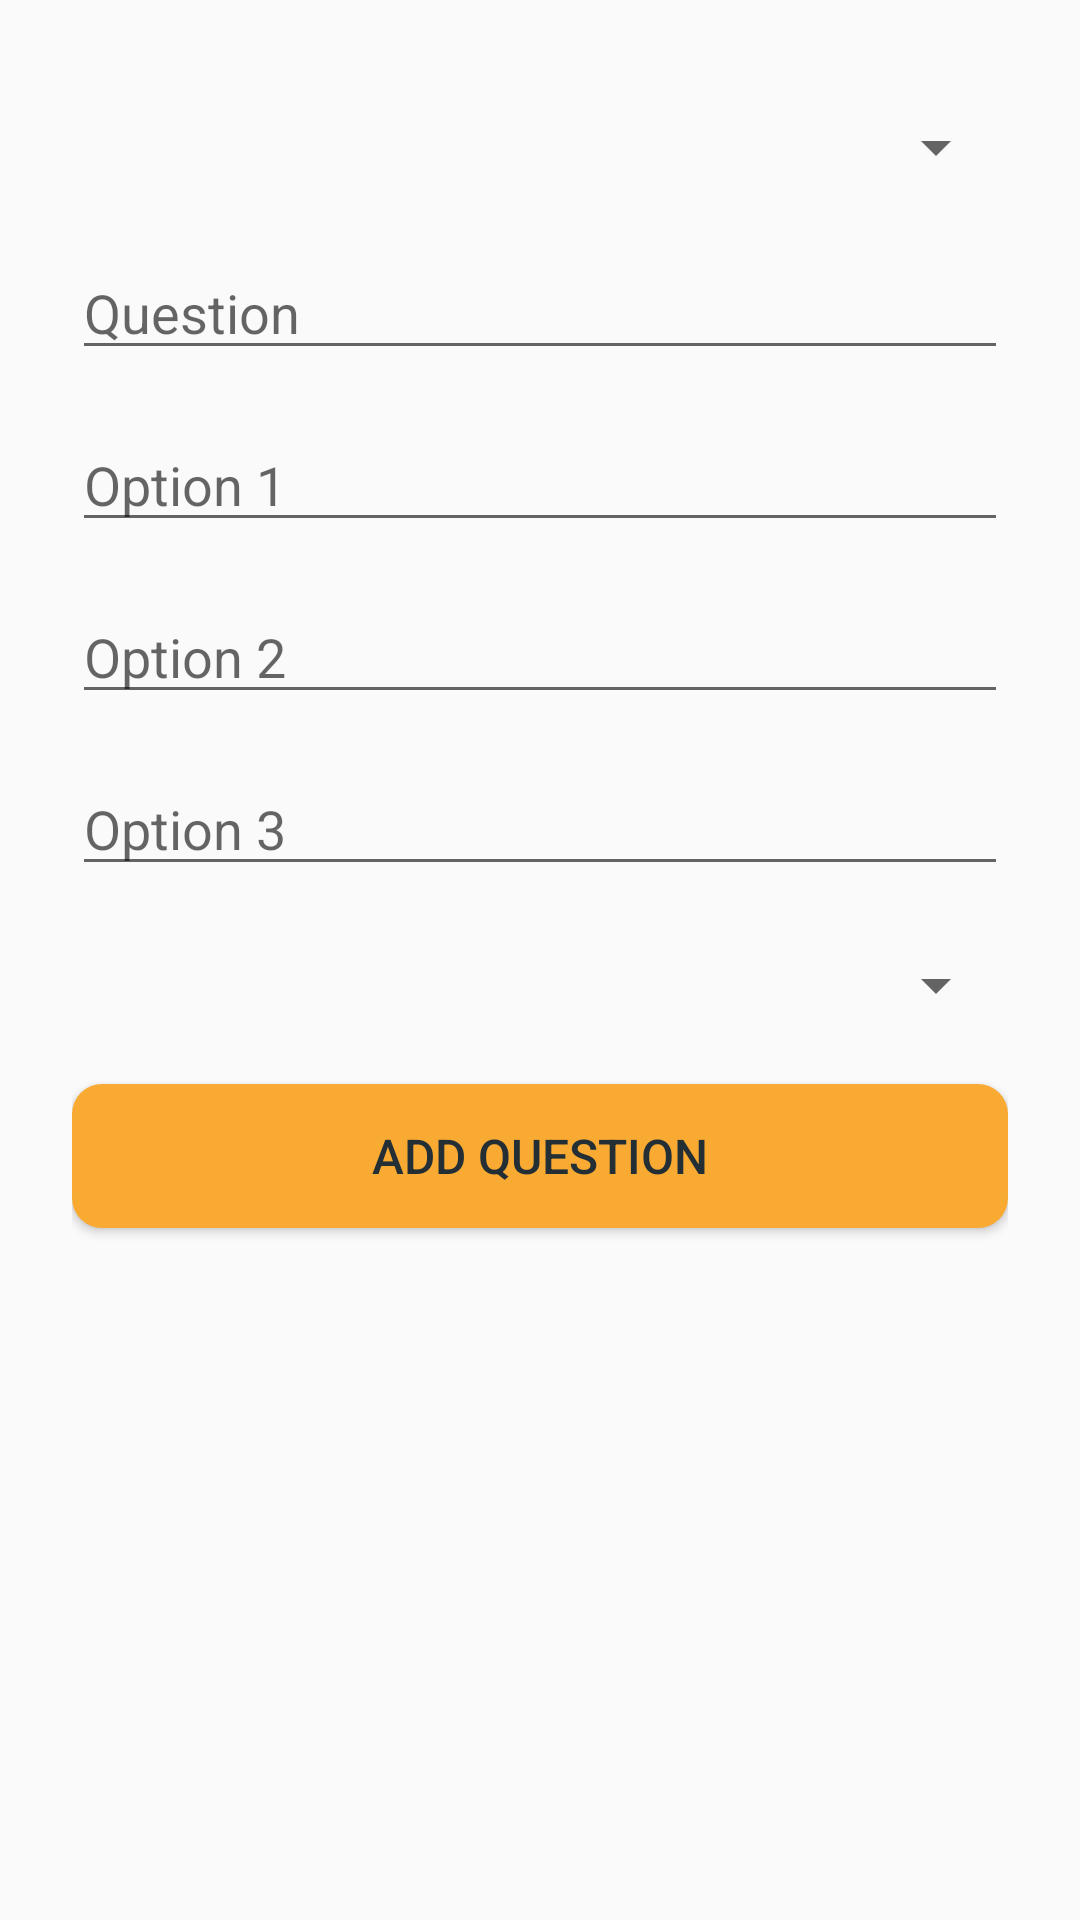

Produce the Android XML layout that renders to this screen, including the resource entries it uses.
<!-- AndroidManifest.xml: application theme AppTheme -->
<!-- res/layout/activity_teacher_add_questions.xml -->
<?xml version="1.0" encoding="utf-8"?>
<LinearLayout xmlns:android="http://schemas.android.com/apk/res/android"
    xmlns:app="http://schemas.android.com/apk/res-auto"
    xmlns:tools="http://schemas.android.com/tools"
    android:layout_width="match_parent"
    android:layout_height="match_parent"
    android:orientation="vertical"
    android:padding="24dp"
    tools:context="com.example.studytoolsTemp.activity.teacher.TeacherAddQuestionsActivity">

    <Spinner
        android:id="@+id/spinner_examList"
        android:layout_width="match_parent"
        android:layout_height="50dp" />

    <EditText
        android:id="@+id/editText_question"
        style="@style/editTextStyle"
        android:hint="Question" />

    <EditText
        android:id="@+id/editText_option1"
        style="@style/editTextStyle"
        android:hint="Option 1" />

    <EditText
        android:id="@+id/editText_option2"
        style="@style/editTextStyle"
        android:hint="Option 2" />

    <EditText
        android:id="@+id/editText_option3"
        style="@style/editTextStyle"
        android:hint="Option 3" />

    <Spinner
        android:id='@+id/spinner_answer'
        android:layout_width="match_parent"
        android:layout_height="50dp" />

    <Button
        style="@style/button_style"
        android:onClick="addQuestion"
        android:text="Add Question" />

</LinearLayout>
<!-- resources referenced by this layout -->
<resources>
  <style name="button_style">
          <item name="android:layout_width">match_parent</item>
          <item name="android:layout_height">wrap_content</item>
          <item name="android:layout_marginBottom">8dp</item>
          <item name="android:layout_marginTop">8dp</item>
          <item name="android:background">@drawable/button_background</item>
          <item name="android:padding">12dp</item>
          <item name="android:textColor">@color/colorPrimaryDark</item>
          <item name="android:textSize">16sp</item>
      </style>
  <style name="editTextStyle">
          <item name="android:layout_width">match_parent</item>
          <item name="android:layout_height">wrap_content</item>
          <item name="android:layout_marginBottom">8dp</item>
          <item name="android:layout_marginTop">8dp</item>
          <item name="android:textColor">@color/primary_text</item>
      </style>
  <style name="AppTheme" parent="Theme.AppCompat.Light.DarkActionBar">
          
          <item name="colorPrimary">@color/colorPrimary</item>
          <item name="colorPrimaryDark">@color/colorPrimaryDark</item>
          <item name="colorAccent">@color/colorAccent</item>
      </style>
  <!-- drawable button_background (drawable) -->
  <?xml version="1.0" encoding="utf-8"?>
  <shape
      android:shape="rectangle"
      xmlns:android="http://schemas.android.com/apk/res/android">
      <corners android:radius="10dp"/>
      <solid android:color="@color/colorSecondary" />
  
  </shape>
  <color name="colorPrimaryDark">#232F34</color>
  <color name="primary_text">#212121</color>
  <color name="colorPrimary">#344955</color>
  <color name="colorAccent">#4A6572</color>
  <color name="colorSecondary">#F9AA33</color>
</resources>
